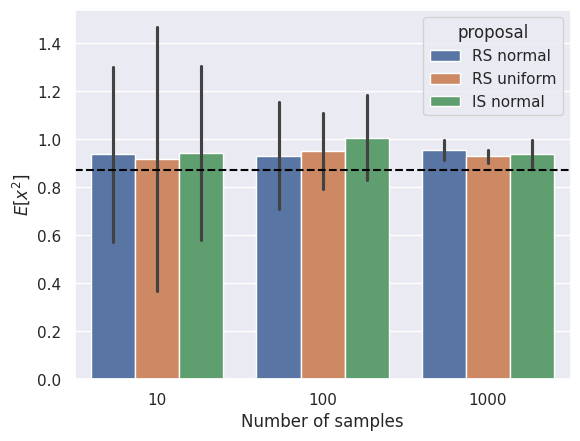

This chart was generated by the following Python code:
import numpy as np
import scipy.stats
import seaborn as sns
from matplotlib import pyplot as plt
import pandas as pd
import tqdm

np.random.seed(0)
sns.set_theme()
palette = sns.color_palette()


def p_density(x):
    return np.exp(-(x**2) / 2) * (
        np.sin(x) ** 2 + 3 * np.cos(x) ** 2 * np.sin(7 * x) ** 2 + 1
    )


def rejection_sample(q_density, x_func, k=1, n_samples=1000) -> np.ndarray:
    samples = np.zeros((n_samples))
    for i in range(n_samples):
        ratio = 0
        u = 1
        while ratio < u:
            u = np.random.uniform(0, 1)
            x = x_func()
            ratio = p_density(x) / (k * q_density(x))
        samples[i] = x
    return samples


# Self-normalized importance sampling
def importance_sample(q: scipy.stats.norm, n_samples=1000):
    xs = q.rvs(size=n_samples)
    q_samples = q.pdf(xs)
    p_samples = p_density(xs)
    w = (p_samples / q_samples) / np.sum(p_samples / q_samples)
    return np.sum(w * (xs**2))


k_uniform = 23
k_normal = 10

# Estimate E[x^2] by rejection sample x in in [-3, 3]
methods = {
    "RS normal": lambda n: rejection_sample(
        scipy.stats.norm.pdf, np.random.normal, k=k_normal, n_samples=n
    ),
    "RS uniform": lambda n: rejection_sample(
        lambda x: scipy.stats.uniform.pdf(x, loc=-3, scale=6),
        lambda: np.random.uniform(-3, 3),
        k=k_uniform,
        n_samples=n,
    ),
}


def plot_densities():
    method_name, method = list(methods.items())[1]
    xs = np.linspace(-3, 3, 1000)
    sns.lineplot(
        x=xs,
        y=scipy.stats.norm.pdf(xs) * k_normal,
        label=f"Normal envelope ($k={k_normal}$)",
    )
    sns.lineplot(
        x=xs,
        y=scipy.stats.uniform.pdf(xs, loc=-3, scale=6) * k_uniform,
        label=f"Uniform envelope ($k={k_uniform}$)",
    )
    sns.lineplot(
        x=np.linspace(-3, 3, 1000),
        y=p_density(np.linspace(-3, 3, 1000)),
        label="$p(x)$",
        color=palette[1],
    )
    samples = method(10000)
    sns.histplot(samples, stat="density", label="Samples", bins=100, color=palette[4])
    plt.savefig("e2-reject.png")
    plt.clf()


# plot_densities()

n_estimates = 10
data = pd.DataFrame(columns=["proposal", "n_samples", "estimate"])
for _ in tqdm.trange(n_estimates):
    for n_samples in (10, 100, 1000):
        for name, sample_method in methods.items():
            samples = sample_method(n_samples)
            estimate = np.mean(samples**2)
            row = pd.DataFrame(
                {"proposal": name, "n_samples": n_samples, "estimate": estimate},
                index=[0],
            )
            data = pd.concat([data, row], ignore_index=True)
        row = pd.DataFrame(
            {
                "proposal": "IS normal",
                "n_samples": n_samples,
                "estimate": importance_sample(scipy.stats.norm, n_samples=n_samples),
            },
            index=[0],
        )
        data = pd.concat([data, row], ignore_index=True)

actual_mean = np.mean([p_density(x) * x**2 for x in (np.linspace(-3, 3, 10_000))])

sns.barplot(data=data, x="n_samples", y="estimate", hue="proposal", errorbar="sd")
plt.axhline(actual_mean, color="black", linestyle="--", label="Actual")
plt.xlabel("Number of samples")
plt.ylabel("$E[x^2]$")

plt.savefig("e2.png")
plt.clf()

print(data.groupby(["proposal", "n_samples"]).mean())
print(data.groupby(["proposal", "n_samples"]).std())
print("Actual:", actual_mean)

print("IS: ", importance_sample(scipy.stats.norm))
